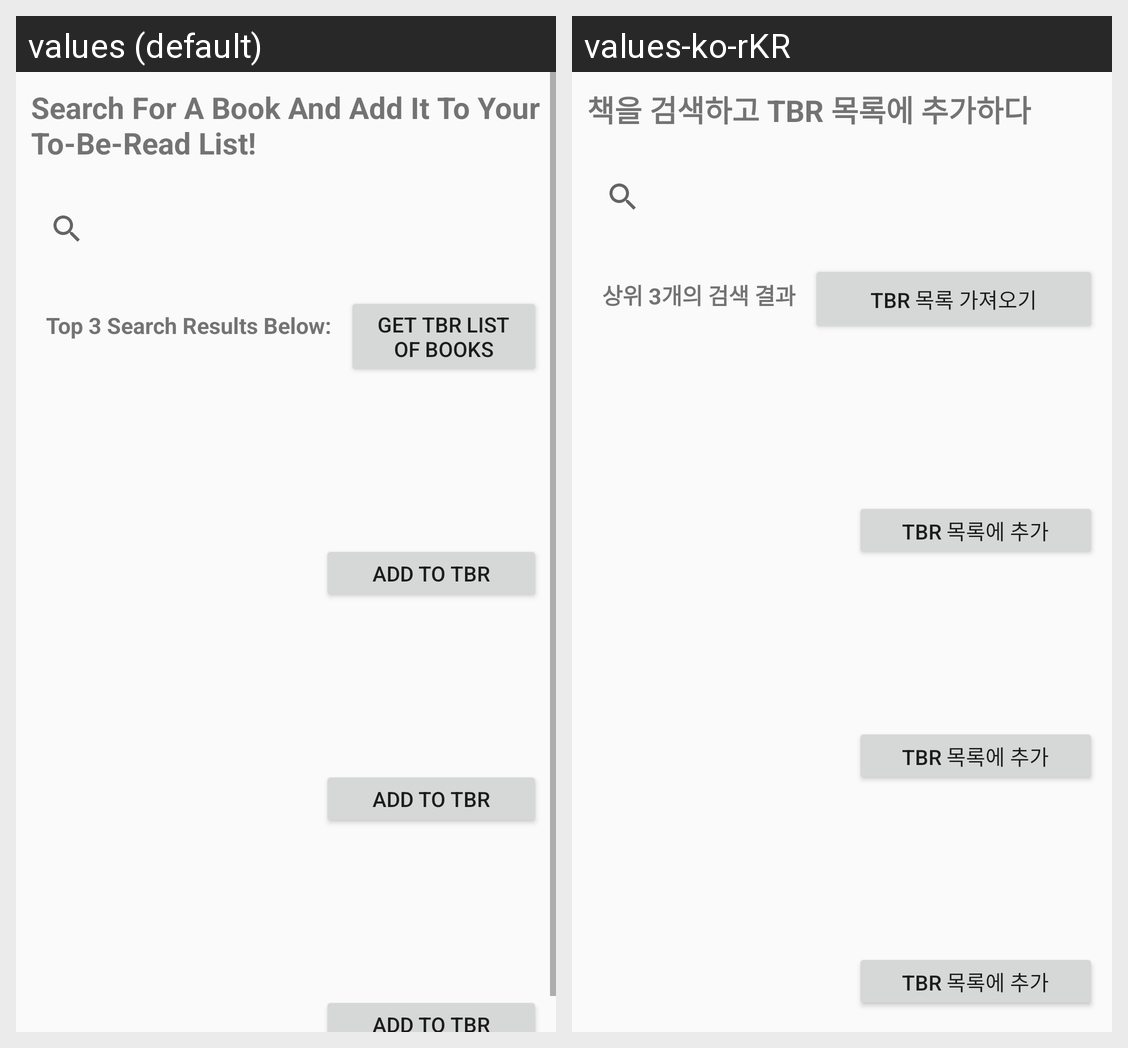

Here is an Android app screen in its default locale and in the app's own translations. Write out the translated-string differences for the strings that appear on this screen.
Android screen res/layout/fragment_book_search.xml rendered under 2 locales, left to right: values (default), values-ko-rKR. Device: Nexus 5 (rendered at 1080×1920; each locale shown at half size, 540×960, under a caption strip naming it); theme AppTheme.
Strings drawn on this screen, with the default value and each locale's value (text and hints the layout hard-codes, and strings that could not be matched under every locale, appear in the picture but are not listed):

searchTitle
  values: Search For A Book And Add It To Your To-Be-Read List!
  values-ko-rKR: 책을 검색하고 TBR 목록에 추가하다

explainSearch
  values: Top 3 Search Results Below:
  values-ko-rKR: 상위 3개의 검색 결과

notifButton
  values: Get TBR List Of Books
  values-ko-rKR: TBR 목록 가져오기

addTbr
  values: Add To TBR
  values-ko-rKR: TBR 목록에 추가
